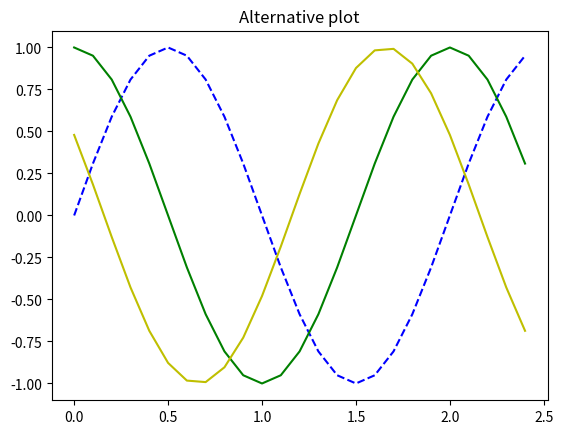

Reproduce this figure in Python.
import numpy as np
import matplotlib.pyplot as plt
import math

input_1 = np.arange(0, 2.5, 0.1)
output_1 = np.array(list(map(math.sin, math.pi * input_1)))
output_2 = np.array(list(map(math.sin, math.pi * input_1 + math.pi * 1 / 2)))
output_3 = np.array(list(map(math.sin, math.pi * input_1 - math.pi - 1 / 2)))
plt.title("Alternative plot")
plt.plot(input_1, output_1, 'b--', input_1,
         output_2, 'g', input_1, output_3, 'y-')
plt.show()
